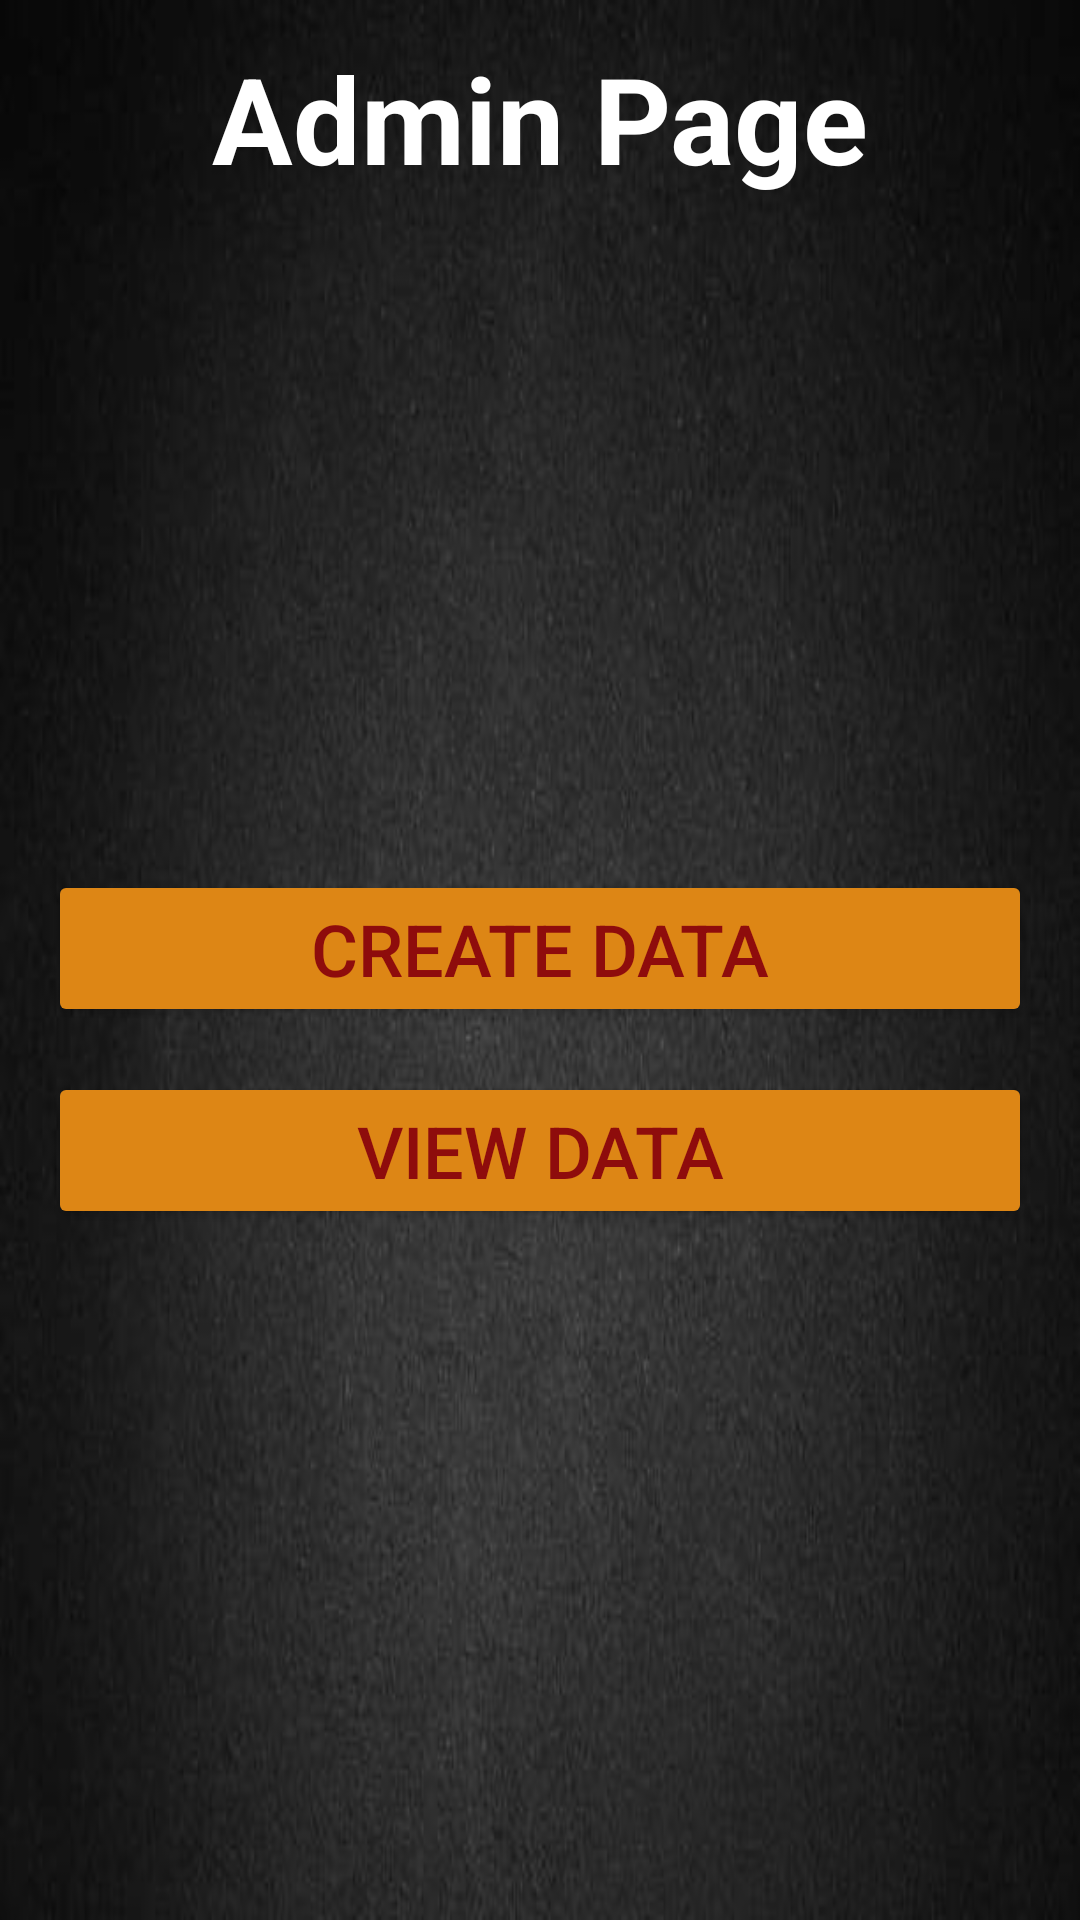

Write the Android layout XML for this screen, with the resource values it uses.
<!-- AndroidManifest.xml: application theme Theme.FoodCycle -->
<!-- res/layout/activity_admin.xml -->
<?xml version="1.0" encoding="utf-8"?>
<androidx.constraintlayout.widget.ConstraintLayout xmlns:android="http://schemas.android.com/apk/res/android"
    xmlns:app="http://schemas.android.com/apk/res-auto"
    xmlns:tools="http://schemas.android.com/tools"
    android:layout_width="match_parent"
    android:layout_height="match_parent"
    android:background="@drawable/background"
    tools:context=".admin">


        <TextView
            android:id="@+id/textView"
            android:layout_width="wrap_content"
            android:layout_height="79dp"
            android:layout_alignParentStart="true"
            android:layout_alignParentLeft="true"
            android:layout_alignParentTop="true"
            android:layout_alignParentEnd="true"
            android:layout_alignParentRight="true"
            android:layout_alignParentBottom="true"
            android:gravity="center"
            android:text="Admin Page"
            android:textColor="@color/white"
            android:textSize="40dp"
            android:textStyle="bold"
            app:layout_constraintEnd_toEndOf="parent"
            app:layout_constraintStart_toStartOf="parent"
            app:layout_constraintTop_toTopOf="parent" />

        <Button
            android:id="@+id/btncreatedata"
            android:layout_width="match_parent"
            android:layout_height="wrap_content"
            android:layout_marginStart="16dp"
            android:layout_marginTop="15dp"
            android:layout_marginEnd="16dp"
            android:backgroundTint="#DD8615"
            android:text="Create Data"
            android:textColor="#8E0C0C"
            android:textSize="24sp"
            app:layout_constraintBottom_toBottomOf="parent"
            app:layout_constraintEnd_toEndOf="parent"
            app:layout_constraintHorizontal_bias="0.0"
            app:layout_constraintStart_toStartOf="parent"
            app:layout_constraintTop_toBottomOf="@+id/textView"
            app:layout_constraintVertical_bias="0.397"
            android:onClick="Create"/>

        <Button
            android:id="@+id/btnviewdata"
            android:layout_width="match_parent"
            android:layout_height="wrap_content"
            android:layout_marginStart="16dp"
            android:layout_marginTop="15dp"
            android:layout_marginEnd="16dp"
            android:backgroundTint="#DD8615"
            android:text="View Data"
            android:textColor="#8E0C0C"
            android:textSize="24sp"
            app:layout_constraintBottom_toBottomOf="parent"
            app:layout_constraintEnd_toEndOf="parent"
            app:layout_constraintHorizontal_bias="0.0"
            app:layout_constraintStart_toStartOf="parent"
            app:layout_constraintTop_toBottomOf="@+id/btncreatedata"
            app:layout_constraintVertical_bias="0"
            android:onClick="view"/>


    </androidx.constraintlayout.widget.ConstraintLayout>
<!-- resources referenced by this layout -->
<resources>
  <!-- drawable background: png bitmap (drawable, 138014 bytes) -->
  <style name="Theme.FoodCycle" parent="Base.Theme.FoodCycle" />
  <style name="Base.Theme.FoodCycle" parent="Theme.Material3.DayNight.NoActionBar">
          
          
      </style>
  <!-- not gathered from this repository: default colours our renderer supplied (Android Studio template values) -->
  <color name="white">#FFFFFFFF</color>
</resources>
